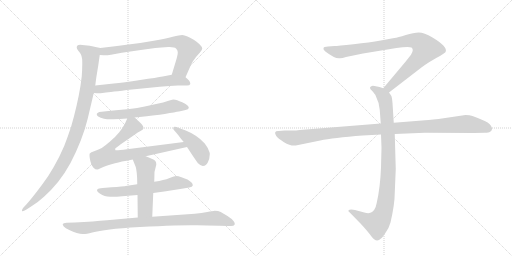
t = 0.00 s
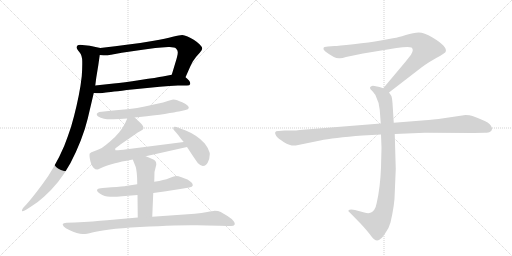
t = 2.10 s
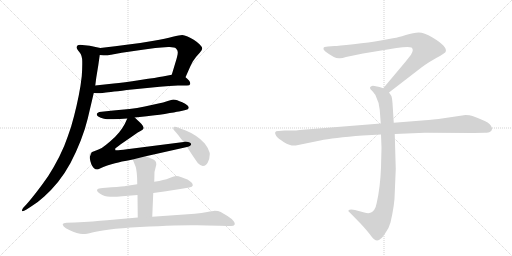
t = 4.20 s
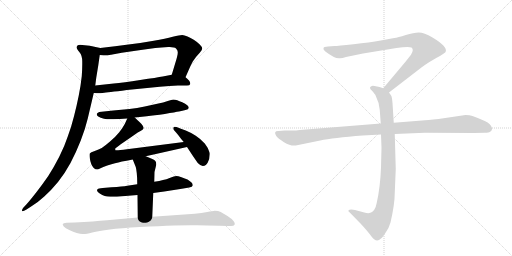
t = 6.30 s
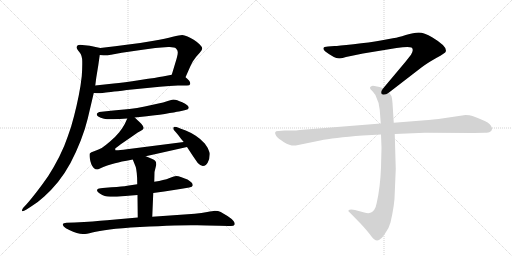
t = 8.40 s
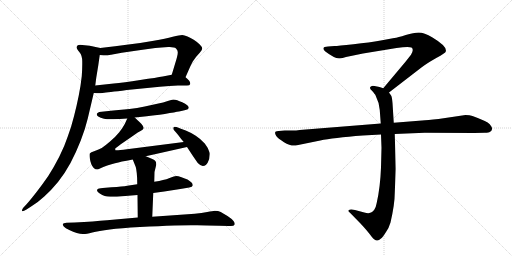
t = 10.50 s

The animated SVG that drew these frames (rendered in a browser with its animation timeline set to each time). Animation: 12 CSS @keyframes rules; one cycle of 10.50 s.

<svg version="1.1" viewBox="0 0 2048 1024" xmlns="http://www.w3.org/2000/svg">
  <g stroke="lightgray" stroke-dasharray="1,1" stroke-width="1" transform="scale(4, 4)">
    <line x1="0" y1="0" x2="256" y2="256"></line>
    <line x1="256" y1="0" x2="0" y2="256"></line>
    <line x1="128" y1="0" x2="128" y2="256"></line>
    <line x1="0" y1="128" x2="256" y2="128"></line>
    <line x1="256" y1="0" x2="512" y2="256"></line>
    <line x1="512" y1="0" x2="256" y2="256"></line>
    <line x1="384" y1="0" x2="384" y2="256"></line>
    <line x1="256" y1="128" x2="512" y2="128"></line>
  </g>
<g transform="scale(1, -1) translate(0, -850)">
   <style type="text/css">
    @keyframes keyframes0 {
      from {
       stroke: black;
       stroke-dashoffset: 737;
       stroke-width: 128;
       }
       71% {
       animation-timing-function: step-end;
       stroke: black;
       stroke-dashoffset: 0;
       stroke-width: 128;
       }
       to {
       stroke: black;
       stroke-width: 1024;
       }
       }
       #make-me-a-hanzi-animation-0 {
         animation: keyframes0 0.849772s both;
         animation-delay: 0.000000s;
         animation-timing-function: linear;
       }
    @keyframes keyframes1 {
      from {
       stroke: black;
       stroke-dashoffset: 632;
       stroke-width: 128;
       }
       67% {
       animation-timing-function: step-end;
       stroke: black;
       stroke-dashoffset: 0;
       stroke-width: 128;
       }
       to {
       stroke: black;
       stroke-width: 1024;
       }
       }
       #make-me-a-hanzi-animation-1 {
         animation: keyframes1 0.764323s both;
         animation-delay: 0.849772s;
         animation-timing-function: linear;
       }
    @keyframes keyframes2 {
      from {
       stroke: black;
       stroke-dashoffset: 1010;
       stroke-width: 128;
       }
       77% {
       animation-timing-function: step-end;
       stroke: black;
       stroke-dashoffset: 0;
       stroke-width: 128;
       }
       to {
       stroke: black;
       stroke-width: 1024;
       }
       }
       #make-me-a-hanzi-animation-2 {
         animation: keyframes2 1.071940s both;
         animation-delay: 1.614095s;
         animation-timing-function: linear;
       }
    @keyframes keyframes3 {
      from {
       stroke: black;
       stroke-dashoffset: 609;
       stroke-width: 128;
       }
       66% {
       animation-timing-function: step-end;
       stroke: black;
       stroke-dashoffset: 0;
       stroke-width: 128;
       }
       to {
       stroke: black;
       stroke-width: 1024;
       }
       }
       #make-me-a-hanzi-animation-3 {
         animation: keyframes3 0.745605s both;
         animation-delay: 2.686035s;
         animation-timing-function: linear;
       }
    @keyframes keyframes4 {
      from {
       stroke: black;
       stroke-dashoffset: 762;
       stroke-width: 128;
       }
       71% {
       animation-timing-function: step-end;
       stroke: black;
       stroke-dashoffset: 0;
       stroke-width: 128;
       }
       to {
       stroke: black;
       stroke-width: 1024;
       }
       }
       #make-me-a-hanzi-animation-4 {
         animation: keyframes4 0.870117s both;
         animation-delay: 3.431641s;
         animation-timing-function: linear;
       }
    @keyframes keyframes5 {
      from {
       stroke: black;
       stroke-dashoffset: 438;
       stroke-width: 128;
       }
       59% {
       animation-timing-function: step-end;
       stroke: black;
       stroke-dashoffset: 0;
       stroke-width: 128;
       }
       to {
       stroke: black;
       stroke-width: 1024;
       }
       }
       #make-me-a-hanzi-animation-5 {
         animation: keyframes5 0.606445s both;
         animation-delay: 4.301758s;
         animation-timing-function: linear;
       }
    @keyframes keyframes6 {
      from {
       stroke: black;
       stroke-dashoffset: 631;
       stroke-width: 128;
       }
       67% {
       animation-timing-function: step-end;
       stroke: black;
       stroke-dashoffset: 0;
       stroke-width: 128;
       }
       to {
       stroke: black;
       stroke-width: 1024;
       }
       }
       #make-me-a-hanzi-animation-6 {
         animation: keyframes6 0.763509s both;
         animation-delay: 4.908203s;
         animation-timing-function: linear;
       }
    @keyframes keyframes7 {
      from {
       stroke: black;
       stroke-dashoffset: 512;
       stroke-width: 128;
       }
       63% {
       animation-timing-function: step-end;
       stroke: black;
       stroke-dashoffset: 0;
       stroke-width: 128;
       }
       to {
       stroke: black;
       stroke-width: 1024;
       }
       }
       #make-me-a-hanzi-animation-7 {
         animation: keyframes7 0.666667s both;
         animation-delay: 5.671712s;
         animation-timing-function: linear;
       }
    @keyframes keyframes8 {
      from {
       stroke: black;
       stroke-dashoffset: 932;
       stroke-width: 128;
       }
       75% {
       animation-timing-function: step-end;
       stroke: black;
       stroke-dashoffset: 0;
       stroke-width: 128;
       }
       to {
       stroke: black;
       stroke-width: 1024;
       }
       }
       #make-me-a-hanzi-animation-8 {
         animation: keyframes8 1.008464s both;
         animation-delay: 6.338379s;
         animation-timing-function: linear;
       }
    @keyframes keyframes9 {
      from {
       stroke: black;
       stroke-dashoffset: 901;
       stroke-width: 128;
       }
       75% {
       animation-timing-function: step-end;
       stroke: black;
       stroke-dashoffset: 0;
       stroke-width: 128;
       }
       to {
       stroke: black;
       stroke-width: 1024;
       }
       }
       #make-me-a-hanzi-animation-9 {
         animation: keyframes9 0.983236s both;
         animation-delay: 7.346842s;
         animation-timing-function: linear;
       }
    @keyframes keyframes10 {
      from {
       stroke: black;
       stroke-dashoffset: 948;
       stroke-width: 128;
       }
       76% {
       animation-timing-function: step-end;
       stroke: black;
       stroke-dashoffset: 0;
       stroke-width: 128;
       }
       to {
       stroke: black;
       stroke-width: 1024;
       }
       }
       #make-me-a-hanzi-animation-10 {
         animation: keyframes10 1.021484s both;
         animation-delay: 8.330078s;
         animation-timing-function: linear;
       }
    @keyframes keyframes11 {
      from {
       stroke: black;
       stroke-dashoffset: 1108;
       stroke-width: 128;
       }
       78% {
       animation-timing-function: step-end;
       stroke: black;
       stroke-dashoffset: 0;
       stroke-width: 128;
       }
       to {
       stroke: black;
       stroke-width: 1024;
       }
       }
       #make-me-a-hanzi-animation-11 {
         animation: keyframes11 1.151693s both;
         animation-delay: 9.351562s;
         animation-timing-function: linear;
       }
</style>
<path d="M 742 541 L 761 584 L 771 604 Q 779 616 784 622 Q 789 628 799 639 Q 809 650 809 656 Q 809 662 799 672 Q 789 682 775 691 Q 762 699 750 704 Q 737 709 729 710 Q 719 710 691 703 Q 663 696 615 687 Q 566 678 514 672 Q 463 666 401 658 C 371 654 369 632 399 630 L 414 629 L 420 629 Q 429 629 444 631 L 487 639 L 563 650 L 621 658 Q 645 661 673 662 L 679 662 Q 698 662 704 656 Q 711 650 711 642 L 711 639 Q 711 630 703 604 L 687 551 C 678 522 730 514 742 541 Z" fill="lightgray"></path> 
<path d="M 375 478 L 387 477 L 392 477 Q 400 477 417 479 Q 441 482 528 492 L 639 503 Q 679 506 712 508 L 748 508 Q 759 508 761 514 L 761 517 Q 761 522 756 528 Q 749 535 742 541 C 723 558 716 557 687 551 L 651 544 Q 629 540 561 530 Q 493 520 455 516 L 381 508 C 351 505 345 480 375 478 Z" fill="lightgray"></path> 
<path d="M 401 658 L 359 667 L 329 670 Q 324 671 321 671 Q 313 671 310 668 Q 307 665 307 661 L 307 659 Q 307 654 318 641 Q 329 628 329 604 L 329 592 Q 329 573 327 545 Q 323 508 315 468 Q 307 428 296 385 Q 285 341 271 304 Q 259 267 237 223 Q 215 180 193 146 Q 171 114 147 83 Q 123 52 107 34 L 93 19 Q 88 13 88 8 L 88 7 Q 88 5 90 5 Q 95 5 106 12 L 123 23 Q 149 38 177 64 Q 206 90 232 122 Q 258 154 282 198 Q 305 242 323 288 Q 341 334 351 376 L 375 478 L 381 508 L 385 539 L 393 588 L 399 630 C 403 658 403 658 401 658 Z" fill="lightgray"></path> 
<path d="M 539 380 L 587 385 Q 616 388 659 394 Q 703 402 716 404 Q 730 407 742 410 Q 754 413 755 418 L 755 420 Q 755 423 749 429 Q 742 436 729 441 Q 717 446 709 449 Q 701 452 693 452 Q 687 452 671 446 Q 655 440 629 435 L 579 424 Q 548 418 518 414 L 453 408 L 397 402 Q 391 400 388 396 Q 387 394 387 393 Q 387 388 393 384 Q 401 378 416 375 Q 427 373 442 373 L 453 373 Q 477 374 509 376 L 539 380 Z" fill="lightgray"></path> 
<path d="M 583 225 L 748 262 C 777 269 765 286 735 282 L 508 253 Q 477 249 466 249 Q 461 249 461 250 L 461 256 Q 463 258 483 273 L 521 299 L 551 320 Q 572 330 573 335 Q 574 337 574 338 Q 574 342 571 347 Q 567 354 559 361 Q 551 368 539 380 C 519 399 519 399 509 376 L 499 354 Q 493 342 477 321 Q 460 300 439 283 Q 419 266 407 258 Q 395 252 379 246 Q 362 241 359 236 Q 358 234 358 230 Q 358 225 359 218 Q 361 204 365 194 Q 369 184 375 178 Q 381 172 389 172 Q 392 172 402 177 Q 411 182 429 188 Q 447 194 460 197 Q 473 200 488 204 Q 503 207 531 212 L 583 225 Z" fill="lightgray"></path> 
<path d="M 748 262 L 773 224 L 791 198 Q 803 186 811 186 Q 819 186 823 190 Q 827 194 831 200 Q 839 216 839 232 L 839 238 Q 835 256 819 276 Q 803 294 783 307 Q 763 320 743 328 Q 723 336 706 342 Q 702 343 699 343 Q 696 343 695 342 Q 693 340 693 336 Q 693 332 699 326 Q 705 320 715 307 Q 724 294 735 282 L 748 262 Z" fill="lightgray"></path> 
<path d="M 613 78 L 657 84 L 721 94 L 757 100 Q 770 102 771 108 L 771 110 Q 771 115 766 120 Q 759 127 750 132 Q 740 136 726 141 Q 712 146 705 146 Q 697 145 681 139 Q 665 132 652 130 Q 639 126 617 123 L 549 113 L 509 107 Q 491 104 446 101 L 411 98 Q 393 97 391 94 Q 388 92 388 88 Q 389 83 399 76 Q 409 69 419 66 Q 427 63 441 63 L 448 63 Q 467 63 489 65 L 550 70 L 613 78 Z" fill="lightgray"></path> 
<path d="M 609 -17 L 613 78 L 617 123 L 618 162 L 625 191 L 625 194 Q 625 201 622 205 Q 619 210 609 214 Q 599 218 583 225 C 555 237 520 240 531 212 L 543 182 Q 545 176 547 158 Q 549 140 549 113 L 550 70 L 551 -20 C 551 -50 608 -47 609 -17 Z" fill="lightgray"></path> 
<path d="M 551 -20 L 428 -31 Q 377 -36 299 -40 L 266 -41 Q 253 -42 251 -46 L 251 -47 Q 251 -50 255 -56 Q 261 -63 277 -70 Q 293 -78 307 -82 Q 321 -86 331 -86 L 334 -86 Q 345 -86 369 -80 Q 395 -74 439 -68 Q 482 -62 560 -58 Q 637 -54 697 -52 Q 736 -51 764 -51 L 789 -51 Q 823 -51 877 -53 L 915 -54 L 923 -54 Q 936 -54 938 -49 Q 939 -47 939 -45 Q 939 -40 934 -34 Q 927 -25 910 -14 Q 893 -3 883 2 Q 873 7 859 7 Q 851 6 829 2 Q 807 -3 779 -5 L 609 -17 L 551 -20 Z" fill="lightgray"></path> 
<path d="M 1556 480 L 1687 581 Q 1708 597 1745 618 Q 1783 639 1783 644 Q 1790 664 1730 700 Q 1696 720 1675 720 Q 1655 720 1623 710 Q 1591 700 1577 698 L 1523 688 Q 1479 680 1414 673 Q 1350 666 1338 666 L 1312 664 Q 1294 664 1294 657 Q 1292 653 1300 645 Q 1342 613 1360 617 Q 1369 617 1384 622 L 1452 636 L 1586 658 Q 1633 665 1646 660 Q 1657 652 1644 631 L 1622 603 L 1533 497 C 1514 474 1532 462 1556 480 Z" fill="lightgray"></path> 
<path d="M 1524 312 L 1526 259 L 1524 180 Q 1521 101 1507 39 Q 1501 5 1481 -1 Q 1474 -5 1457 0 L 1420 10 Q 1400 14 1394 9 Q 1392 4 1399 0 L 1442 -44 Q 1467 -71 1480 -88 Q 1493 -105 1498 -108 Q 1510 -118 1524 -104 Q 1531 -99 1544 -78 Q 1556 -61 1562 -40 Q 1579 34 1579 78 L 1583 174 L 1579 314 L 1575 359 L 1570 438 Q 1568 461 1565 467 L 1556 480 C 1549 492 1549 492 1533 497 L 1518 502 L 1498 506 Q 1488 508 1484 504 Q 1480 503 1480 498 Q 1480 493 1488 487 Q 1500 473 1502 469 Q 1517 439 1519 410 L 1523 356 L 1524 312 Z" fill="lightgray"></path> 
<path d="M 1523 356 L 1199 330 Q 1185 328 1169 328 L 1139 328 L 1115 326 Q 1092 327 1105 306 Q 1111 297 1136 281 Q 1162 265 1183 268 L 1281 288 Q 1331 299 1451 308 L 1524 312 L 1579 314 L 1699 319 L 1896 318 L 1939 319 Q 1956 319 1960 323 Q 1966 325 1968 333 Q 1970 340 1959 353 Q 1948 365 1890 386 Q 1879 390 1862 390 L 1754 374 Q 1709 369 1688 368 L 1575 359 L 1523 356 Z" fill="lightgray"></path> 
      <clipPath id="make-me-a-hanzi-clip-0">
      <path d="M 742 541 L 761 584 L 771 604 Q 779 616 784 622 Q 789 628 799 639 Q 809 650 809 656 Q 809 662 799 672 Q 789 682 775 691 Q 762 699 750 704 Q 737 709 729 710 Q 719 710 691 703 Q 663 696 615 687 Q 566 678 514 672 Q 463 666 401 658 C 371 654 369 632 399 630 L 414 629 L 420 629 Q 429 629 444 631 L 487 639 L 563 650 L 621 658 Q 645 661 673 662 L 679 662 Q 698 662 704 656 Q 711 650 711 642 L 711 639 Q 711 630 703 604 L 687 551 C 678 522 730 514 742 541 Z" fill="lightgray"></path>
      </clipPath>
      <path clip-path="url(#make-me-a-hanzi-clip-0)" d="M 407 636 L 426 646 L 645 678 L 705 683 L 727 678 L 753 653 L 750 641 L 725 574 L 695 556 " fill="none" id="make-me-a-hanzi-animation-0" stroke-dasharray="609 1218" stroke-linecap="round"></path>

      <clipPath id="make-me-a-hanzi-clip-1">
      <path d="M 375 478 L 387 477 L 392 477 Q 400 477 417 479 Q 441 482 528 492 L 639 503 Q 679 506 712 508 L 748 508 Q 759 508 761 514 L 761 517 Q 761 522 756 528 Q 749 535 742 541 C 723 558 716 557 687 551 L 651 544 Q 629 540 561 530 Q 493 520 455 516 L 381 508 C 351 505 345 480 375 478 Z" fill="lightgray"></path>
      </clipPath>
      <path clip-path="url(#make-me-a-hanzi-clip-1)" d="M 382 484 L 405 495 L 685 529 L 730 525 L 752 516 " fill="none" id="make-me-a-hanzi-animation-1" stroke-dasharray="504 1008" stroke-linecap="round"></path>

      <clipPath id="make-me-a-hanzi-clip-2">
      <path d="M 401 658 L 359 667 L 329 670 Q 324 671 321 671 Q 313 671 310 668 Q 307 665 307 661 L 307 659 Q 307 654 318 641 Q 329 628 329 604 L 329 592 Q 329 573 327 545 Q 323 508 315 468 Q 307 428 296 385 Q 285 341 271 304 Q 259 267 237 223 Q 215 180 193 146 Q 171 114 147 83 Q 123 52 107 34 L 93 19 Q 88 13 88 8 L 88 7 Q 88 5 90 5 Q 95 5 106 12 L 123 23 Q 149 38 177 64 Q 206 90 232 122 Q 258 154 282 198 Q 305 242 323 288 Q 341 334 351 376 L 375 478 L 381 508 L 385 539 L 393 588 L 399 630 C 403 658 403 658 401 658 Z" fill="lightgray"></path>
      </clipPath>
      <path clip-path="url(#make-me-a-hanzi-clip-2)" d="M 318 660 L 363 628 L 362 598 L 343 462 L 301 305 L 263 216 L 210 130 L 161 71 L 91 8 " fill="none" id="make-me-a-hanzi-animation-2" stroke-dasharray="882 1764" stroke-linecap="round"></path>

      <clipPath id="make-me-a-hanzi-clip-3">
      <path d="M 539 380 L 587 385 Q 616 388 659 394 Q 703 402 716 404 Q 730 407 742 410 Q 754 413 755 418 L 755 420 Q 755 423 749 429 Q 742 436 729 441 Q 717 446 709 449 Q 701 452 693 452 Q 687 452 671 446 Q 655 440 629 435 L 579 424 Q 548 418 518 414 L 453 408 L 397 402 Q 391 400 388 396 Q 387 394 387 393 Q 387 388 393 384 Q 401 378 416 375 Q 427 373 442 373 L 453 373 Q 477 374 509 376 L 539 380 Z" fill="lightgray"></path>
      </clipPath>
      <path clip-path="url(#make-me-a-hanzi-clip-3)" d="M 395 392 L 513 395 L 693 426 L 745 419 " fill="none" id="make-me-a-hanzi-animation-3" stroke-dasharray="481 962" stroke-linecap="round"></path>

      <clipPath id="make-me-a-hanzi-clip-4">
      <path d="M 583 225 L 748 262 C 777 269 765 286 735 282 L 508 253 Q 477 249 466 249 Q 461 249 461 250 L 461 256 Q 463 258 483 273 L 521 299 L 551 320 Q 572 330 573 335 Q 574 337 574 338 Q 574 342 571 347 Q 567 354 559 361 Q 551 368 539 380 C 519 399 519 399 509 376 L 499 354 Q 493 342 477 321 Q 460 300 439 283 Q 419 266 407 258 Q 395 252 379 246 Q 362 241 359 236 Q 358 234 358 230 Q 358 225 359 218 Q 361 204 365 194 Q 369 184 375 178 Q 381 172 389 172 Q 392 172 402 177 Q 411 182 429 188 Q 447 194 460 197 Q 473 200 488 204 Q 503 207 531 212 L 583 225 Z" fill="lightgray"></path>
      </clipPath>
      <path clip-path="url(#make-me-a-hanzi-clip-4)" d="M 564 340 L 530 344 L 444 264 L 430 228 L 489 227 L 729 271 L 740 264 " fill="none" id="make-me-a-hanzi-animation-4" stroke-dasharray="634 1268" stroke-linecap="round"></path>

      <clipPath id="make-me-a-hanzi-clip-5">
      <path d="M 748 262 L 773 224 L 791 198 Q 803 186 811 186 Q 819 186 823 190 Q 827 194 831 200 Q 839 216 839 232 L 839 238 Q 835 256 819 276 Q 803 294 783 307 Q 763 320 743 328 Q 723 336 706 342 Q 702 343 699 343 Q 696 343 695 342 Q 693 340 693 336 Q 693 332 699 326 Q 705 320 715 307 Q 724 294 735 282 L 748 262 Z" fill="lightgray"></path>
      </clipPath>
      <path clip-path="url(#make-me-a-hanzi-clip-5)" d="M 698 338 L 782 269 L 806 234 L 812 204 " fill="none" id="make-me-a-hanzi-animation-5" stroke-dasharray="310 620" stroke-linecap="round"></path>

      <clipPath id="make-me-a-hanzi-clip-6">
      <path d="M 613 78 L 657 84 L 721 94 L 757 100 Q 770 102 771 108 L 771 110 Q 771 115 766 120 Q 759 127 750 132 Q 740 136 726 141 Q 712 146 705 146 Q 697 145 681 139 Q 665 132 652 130 Q 639 126 617 123 L 549 113 L 509 107 Q 491 104 446 101 L 411 98 Q 393 97 391 94 Q 388 92 388 88 Q 389 83 399 76 Q 409 69 419 66 Q 427 63 441 63 L 448 63 Q 467 63 489 65 L 550 70 L 613 78 Z" fill="lightgray"></path>
      </clipPath>
      <path clip-path="url(#make-me-a-hanzi-clip-6)" d="M 395 88 L 436 81 L 510 86 L 632 102 L 706 119 L 765 109 " fill="none" id="make-me-a-hanzi-animation-6" stroke-dasharray="503 1006" stroke-linecap="round"></path>

      <clipPath id="make-me-a-hanzi-clip-7">
      <path d="M 609 -17 L 613 78 L 617 123 L 618 162 L 625 191 L 625 194 Q 625 201 622 205 Q 619 210 609 214 Q 599 218 583 225 C 555 237 520 240 531 212 L 543 182 Q 545 176 547 158 Q 549 140 549 113 L 550 70 L 551 -20 C 551 -50 608 -47 609 -17 Z" fill="lightgray"></path>
      </clipPath>
      <path clip-path="url(#make-me-a-hanzi-clip-7)" d="M 539 209 L 583 183 L 581 11 L 558 -12 " fill="none" id="make-me-a-hanzi-animation-7" stroke-dasharray="384 768" stroke-linecap="round"></path>

      <clipPath id="make-me-a-hanzi-clip-8">
      <path d="M 551 -20 L 428 -31 Q 377 -36 299 -40 L 266 -41 Q 253 -42 251 -46 L 251 -47 Q 251 -50 255 -56 Q 261 -63 277 -70 Q 293 -78 307 -82 Q 321 -86 331 -86 L 334 -86 Q 345 -86 369 -80 Q 395 -74 439 -68 Q 482 -62 560 -58 Q 637 -54 697 -52 Q 736 -51 764 -51 L 789 -51 Q 823 -51 877 -53 L 915 -54 L 923 -54 Q 936 -54 938 -49 Q 939 -47 939 -45 Q 939 -40 934 -34 Q 927 -25 910 -14 Q 893 -3 883 2 Q 873 7 859 7 Q 851 6 829 2 Q 807 -3 779 -5 L 609 -17 L 551 -20 Z" fill="lightgray"></path>
      </clipPath>
      <path clip-path="url(#make-me-a-hanzi-clip-8)" d="M 260 -46 L 289 -58 L 333 -62 L 545 -39 L 843 -23 L 876 -25 L 928 -44 " fill="none" id="make-me-a-hanzi-animation-8" stroke-dasharray="804 1608" stroke-linecap="round"></path>

      <clipPath id="make-me-a-hanzi-clip-9">
      <path d="M 1556 480 L 1687 581 Q 1708 597 1745 618 Q 1783 639 1783 644 Q 1790 664 1730 700 Q 1696 720 1675 720 Q 1655 720 1623 710 Q 1591 700 1577 698 L 1523 688 Q 1479 680 1414 673 Q 1350 666 1338 666 L 1312 664 Q 1294 664 1294 657 Q 1292 653 1300 645 Q 1342 613 1360 617 Q 1369 617 1384 622 L 1452 636 L 1586 658 Q 1633 665 1646 660 Q 1657 652 1644 631 L 1622 603 L 1533 497 C 1514 474 1532 462 1556 480 Z" fill="lightgray"></path>
      </clipPath>
      <path clip-path="url(#make-me-a-hanzi-clip-9)" d="M 1303 654 L 1362 642 L 1620 686 L 1651 689 L 1682 679 L 1703 655 L 1690 633 L 1575 517 L 1556 500 L 1543 499 " fill="none" id="make-me-a-hanzi-animation-9" stroke-dasharray="773 1546" stroke-linecap="round"></path>

      <clipPath id="make-me-a-hanzi-clip-10">
      <path d="M 1524 312 L 1526 259 L 1524 180 Q 1521 101 1507 39 Q 1501 5 1481 -1 Q 1474 -5 1457 0 L 1420 10 Q 1400 14 1394 9 Q 1392 4 1399 0 L 1442 -44 Q 1467 -71 1480 -88 Q 1493 -105 1498 -108 Q 1510 -118 1524 -104 Q 1531 -99 1544 -78 Q 1556 -61 1562 -40 Q 1579 34 1579 78 L 1583 174 L 1579 314 L 1575 359 L 1570 438 Q 1568 461 1565 467 L 1556 480 C 1549 492 1549 492 1533 497 L 1518 502 L 1498 506 Q 1488 508 1484 504 Q 1480 503 1480 498 Q 1480 493 1488 487 Q 1500 473 1502 469 Q 1517 439 1519 410 L 1523 356 L 1524 312 Z" fill="lightgray"></path>
      </clipPath>
      <path clip-path="url(#make-me-a-hanzi-clip-10)" d="M 1489 496 L 1519 481 L 1535 463 L 1546 413 L 1554 181 L 1542 38 L 1524 -22 L 1505 -43 L 1468 -32 L 1400 6 " fill="none" id="make-me-a-hanzi-animation-10" stroke-dasharray="820 1640" stroke-linecap="round"></path>

      <clipPath id="make-me-a-hanzi-clip-11">
      <path d="M 1523 356 L 1199 330 Q 1185 328 1169 328 L 1139 328 L 1115 326 Q 1092 327 1105 306 Q 1111 297 1136 281 Q 1162 265 1183 268 L 1281 288 Q 1331 299 1451 308 L 1524 312 L 1579 314 L 1699 319 L 1896 318 L 1939 319 Q 1956 319 1960 323 Q 1966 325 1968 333 Q 1970 340 1959 353 Q 1948 365 1890 386 Q 1879 390 1862 390 L 1754 374 Q 1709 369 1688 368 L 1575 359 L 1523 356 Z" fill="lightgray"></path>
      </clipPath>
      <path clip-path="url(#make-me-a-hanzi-clip-11)" d="M 1111 316 L 1141 304 L 1184 298 L 1424 328 L 1858 354 L 1925 345 L 1955 335 " fill="none" id="make-me-a-hanzi-animation-11" stroke-dasharray="980 1960" stroke-linecap="round"></path>

</g>
</svg>
